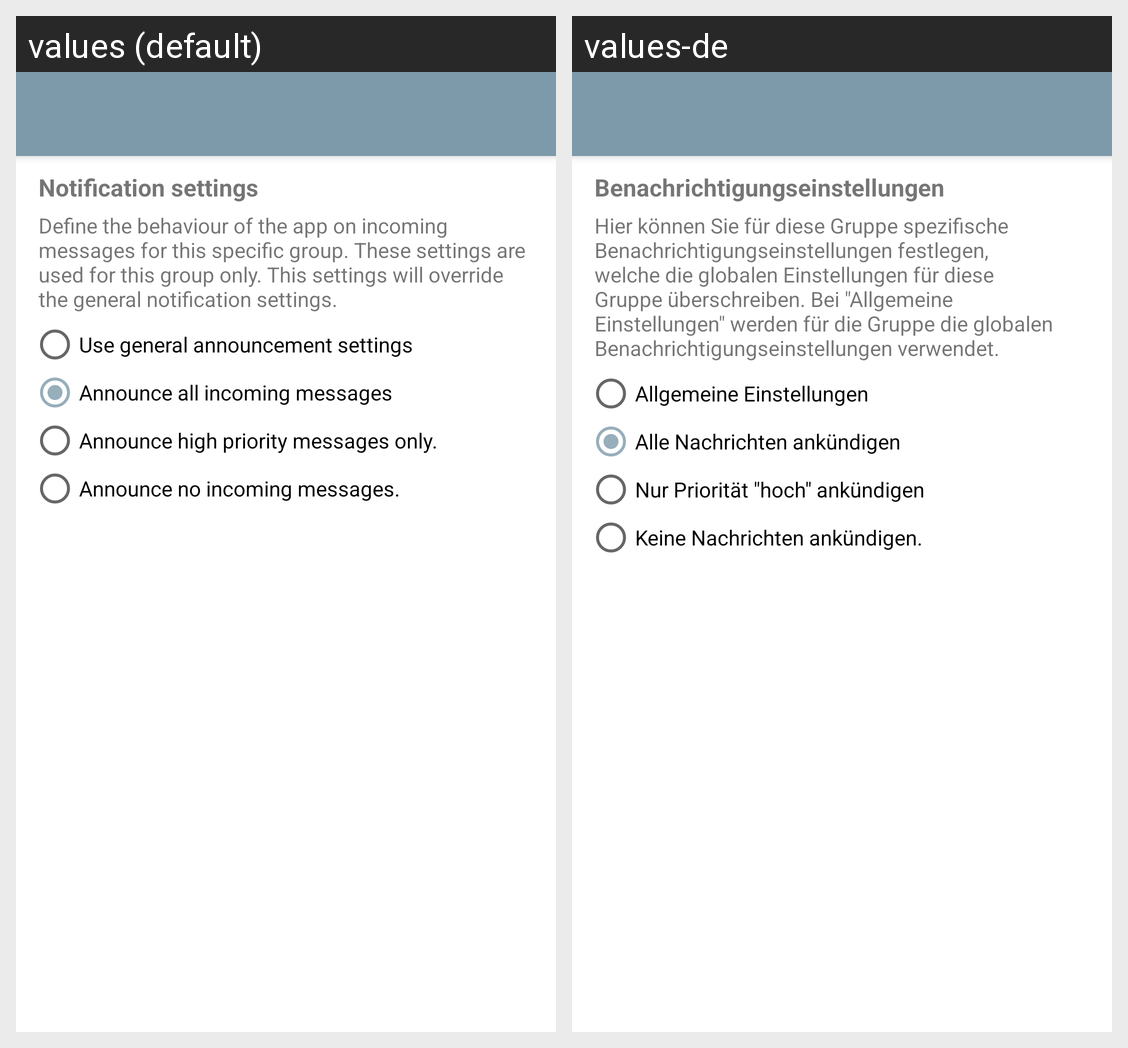

Translations of the strings shown on this Android screen, per locale in the grid:
Android screen res/layout/activity_settings_group.xml rendered under 2 locales, left to right: values (default), values-de. Device: Nexus 5 (rendered at 1080×1920; each locale shown at half size, 540×960, under a caption strip naming it); theme UlmUniversity.Main.
Strings drawn on this screen, with the default value and each locale's value (text and hints the layout hard-codes, and strings that could not be matched under every locale, appear in the picture but are not listed):

activity_settings_notification_title
  values: Notification settings
  values-de: Benachrichtigungseinstellungen

activity_settings_group_info
  values: Define the behaviour of the app on incoming messages for this specific group. These settings are used for this group only. This settings will override the general notification settings.
  values-de: Hier können Sie für diese Gruppe spezifische Benachrichtigungseinstellungen festlegen, welche die globalen Einstellungen für diese Gruppe überschreiben. Bei "Allgemeine Einstellungen" werden für die Gruppe die globalen Benachrichtigungseinstellungen verwendet.

activity_settings_notification_rb_general
  values: Use general announcement settings
  values-de: Allgemeine Einstellungen

activity_settings_notification_rb_all
  values: Announce all incoming messages
  values-de: Alle Nachrichten ankündigen

activity_settings_notification_rb_priority
  values: Announce high priority messages only.
  values-de: Nur Priorität "hoch" ankündigen

activity_settings_notification_rb_none
  values: Announce no incoming messages.
  values-de: Keine Nachrichten ankündigen.
